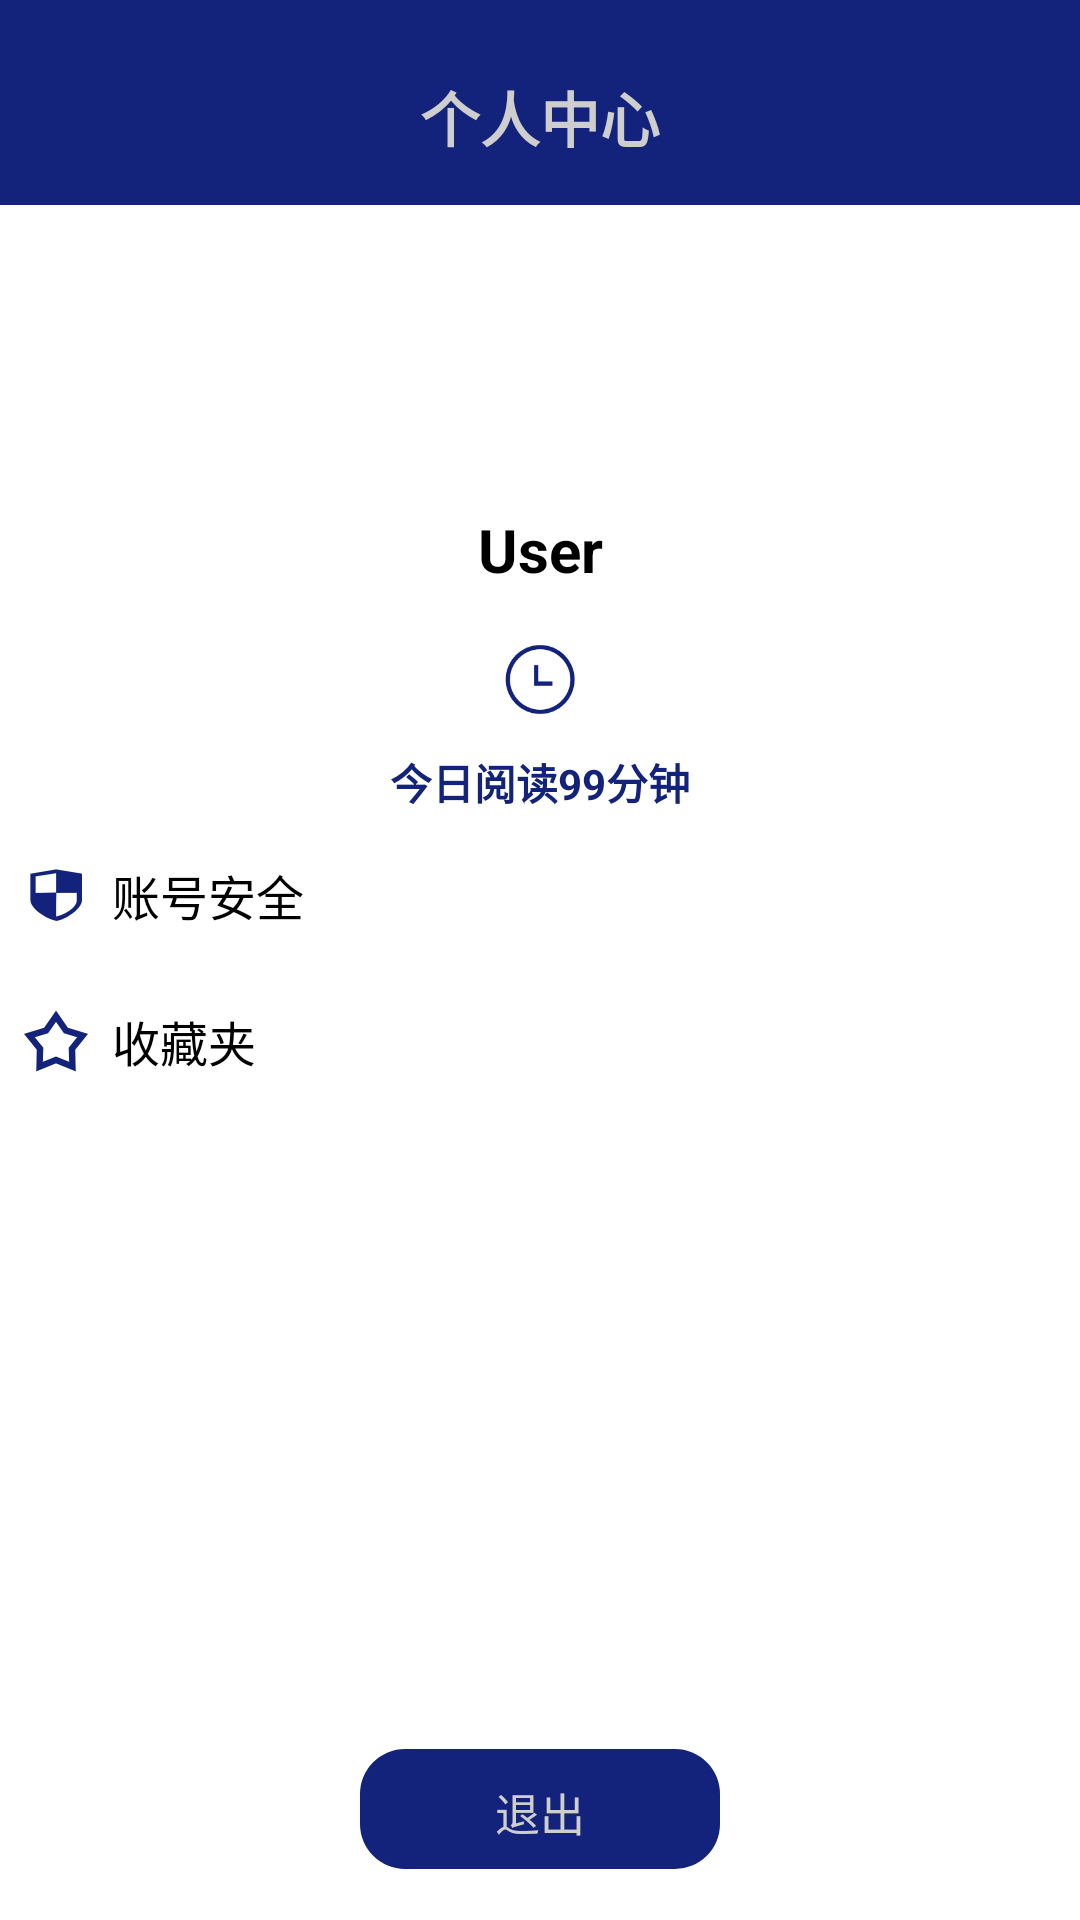

Android layout source for this screen:
<!-- AndroidManifest.xml: application theme Theme.AppCompat.Light.NoActionBar -->
<!-- res/layout/fragment_mine.xml -->
<?xml version="1.0" encoding="utf-8"?>
<LinearLayout xmlns:android="http://schemas.android.com/apk/res/android"
    android:layout_width="match_parent"
    android:layout_height="match_parent"
    android:background="@color/colorWhite"
    android:orientation="vertical">


    <LinearLayout
        android:layout_width="match_parent"
        android:layout_height="0dp"
        android:layout_weight="3"

        android:orientation="vertical">

        <LinearLayout
            android:layout_width="match_parent"
            android:layout_height="10dp"
            android:layout_weight="2"
            android:orientation="vertical">

            <TextView
                android:layout_width="match_parent"
                android:layout_height="wrap_content"
                android:layout_weight="0.4"
                android:background="@color/colorPrimary"
                android:gravity="center"
                android:paddingTop="10dp"
                android:text="个人中心"
                android:textColor="@color/colorGrey"
                android:textSize="20sp"
                android:textStyle="bold"></TextView>

            <ImageView
                android:id="@+id/my_head"
                android:layout_width="match_parent"
                android:layout_height="0dp"
                android:layout_marginTop="20dp"
                android:layout_weight="1"
                android:src="@drawable/head" />

            <TextView
                android:id="@+id/mine_user_name"
                android:layout_width="match_parent"
                android:layout_height="0dp"
                android:layout_weight="0.6"
                android:gravity="center"
                android:text="User"
                android:textColor="@color/colorBlack"
                android:textSize="20sp"
                android:textStyle="bold" />
        </LinearLayout>

        <LinearLayout
            android:layout_width="match_parent"
            android:layout_height="0dp"
            android:layout_weight="0.7"
            android:orientation="vertical">

            <ImageView
                android:layout_width="match_parent"
                android:layout_height="0dp"
                android:layout_margin="8dp"
                android:layout_weight="5"
                android:src="@drawable/read" />

            <TextView
                android:id="@+id/jinriyuedu"
                android:layout_width="match_parent"
                android:layout_height="wrap_content"
                android:layout_weight="1"

                android:gravity="center"
                android:text="今日阅读99分钟"
                android:textColor="@color/colorAccent"
                android:textSize="14sp"
                android:textStyle="bold" />

        </LinearLayout>


    </LinearLayout>

    <LinearLayout
        android:layout_width="match_parent"
        android:layout_height="0dp"
        android:layout_weight="4"
        android:orientation="vertical">


        <LinearLayout

            android:layout_width="match_parent"
            android:layout_height="0dp"
            android:layout_weight="1"
            android:orientation="horizontal">

            <ImageView
                android:layout_width="0dp"
                android:layout_height="match_parent"
                android:layout_margin="8dp"
                android:layout_weight="0.4"
                android:src="@drawable/edit" />

            <TextView
                android:id="@+id/edit_mine"
                android:layout_width="0dp"
                android:layout_height="match_parent"
                android:layout_weight="6"
                android:gravity="center_vertical"
                android:text="账号安全"
                android:textColor="@color/colorBlack"
                android:textSize="16sp" />


        </LinearLayout>


        <LinearLayout
            android:layout_width="match_parent"
            android:layout_height="0dp"
            android:layout_weight="1"
            android:orientation="horizontal">

            <ImageView
                android:layout_width="0dp"
                android:layout_height="match_parent"
                android:layout_margin="8dp"
                android:layout_weight="0.4"
                android:src="@drawable/collection" />

            <TextView
                android:id="@+id/collection"
                android:layout_width="0dp"
                android:layout_height="match_parent"
                android:layout_weight="6"
                android:gravity="center_vertical"
                android:text="收藏夹"
                android:textColor="@color/colorBlack"
                android:textSize="16sp" />


        </LinearLayout>


        <TextView
            android:layout_width="match_parent"
            android:layout_height="0dp"
            android:layout_weight="1"
            android:textSize="25sp" />

        <TextView
            android:layout_width="match_parent"
            android:layout_height="0dp"
            android:layout_weight="1"
            android:textSize="25sp" />

        <TextView
            android:layout_width="match_parent"
            android:layout_height="0dp"
            android:layout_weight="1"
            android:textSize="25sp" />

        <TextView
            android:layout_width="match_parent"
            android:layout_height="0dp"
            android:layout_weight="1"
            android:textSize="25sp" />


        <LinearLayout
            android:layout_width="match_parent"
            android:layout_height="0dp"
            android:layout_weight="1.5"
            android:gravity="center"
            android:orientation="horizontal">

            <TextView
                android:id="@+id/exit_login"
                android:layout_width="120dp"
                android:layout_height="40dp"
                android:background="@drawable/button_circle_shape"
                android:gravity="center"
                android:text="退出"
                android:textColor="@color/colorGrey"
                android:textSize="15sp" />


        </LinearLayout>
    </LinearLayout>

</LinearLayout>
<!-- resources referenced by this layout -->
<resources>
  <color name="colorAccent">#13227a</color>    //复选框  输入栏
  <color name="colorBlack">#000000</color>
  <color name="colorGrey">#CECECE</color>
  <color name="colorPrimary">#13227a</color> //导航栏
  <color name="colorWhite">#FFFFFF</color>
  <!-- drawable button_circle_shape (drawable) -->
  <?xml version="1.0" encoding="UTF-8"?>
  <shape xmlns:android="http://schemas.android.com/apk/res/android"
      android:shape="rectangle">
      
      <solid android:color="@color/colorlan" />
      android:radius ="2";
      
      <corners android:radius="15dip" />
      
      
      
      
      
      
      
      **设置文字padding**
      
      <padding
          android:bottom="10dp"
          android:left="10dp"
          android:right="10dp"
          android:top="10dp" />
  </shape>
  <!-- drawable collection: png bitmap (drawable, 5158 bytes) -->
  <!-- drawable edit: png bitmap (drawable, 3216 bytes) -->
  <!-- drawable read: png bitmap (drawable, 4400 bytes) -->
  <color name="colorlan">#13227a</color>
</resources>
